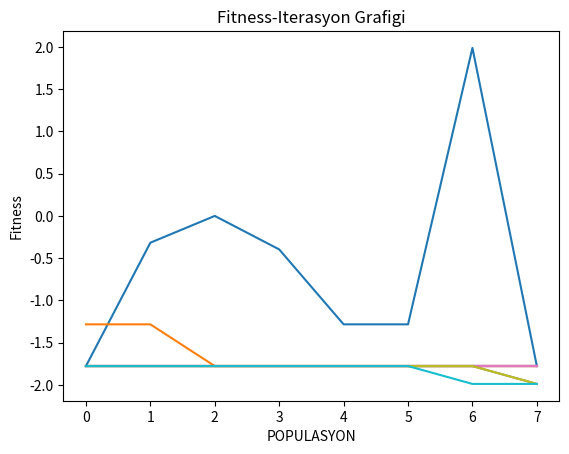

The script that saved this image:
#GENETİK ALGORİTMA (MIN)




import numpy as np
import random as rnd
import matplotlib.pyplot as plt
iterasyon = 10
crosover_rate = 0.50
pop_size = 8
gen_size = 5


def create_chromosome():
    return [rnd.randint(-10, 10) for x in range(0, gen_size)]


def create_initial_population():
    return [create_chromosome() for x in range(0, pop_size)]


def fitness(cr):
    return np.sin(cr[0]) + np.sin((10 / 3) * cr[0])


def probability(fitness_values):
    P = []
    total = sum(fitness_values)
    for f in fitness_values:
        P.append(f / total)
    return P


def crossover(p1, p2):
    print("crossover p1:", p1)
    print("crossover p2:", p2)
    o1 = []
    o2 = []
    c = rnd.randint(1, gen_size - 1)
    print("Cut point:", c)
    p1 = bin(int(p1[0])).replace("0b", "").zfill(gen_size)
    p2 = bin(int(p2[0])).replace("0b", "").zfill(gen_size)
    o1[:c] = p2[:c]
    o1[c:] = p1[c:]

    o2[:c] = p1[:c]
    o2[c:] = p2[c:]

    def convert_bin(y):
        s = [str(integer) for integer in y]
        a_string = "".join(s)
        res = int(a_string, 2)
        x = [res]
        return x

    o1 = convert_bin(o1)
    o2 = convert_bin(o2)
    return o1, o2


def mutasyon(mut):
    temp = mut[:]
    gen = rnd.randint(-10, 10)
    index = 0
    temp[index] = gen
    return temp


population = create_initial_population()
fitness_values = []

for c in population:
    fitness_values.append(fitness(c))
epok = 0
while epok < iterasyon:
    def grafik():
        iterasyon = [7, 6, 5, 4, 3, 2, 1, 0]
        plt.xlabel('POPULASYON')
        plt.ylabel('Fitness')
        plt.title('Fitness-Iterasyon Grafigi')
        plt.plot(iterasyon, fitness_values)
        plt.show()


    grafik()
    P = probability(fitness_values)

    C = np.cumsum(P)

    rulet_parents = []

    for i in range(0, len(C)):
        r = rnd.random()
        print("Random:", r)
        for j in range(0, len(C)):
            if C[j] > r:
                rulet_parents.append(j)
                break

    for c, f, p in zip(population, fitness_values, P):
        print(c, " ", f, " ", p)
    print(C)

    print(rulet_parents)

    crosover_parents = []
    k = 0
    while k < pop_size:
        r = rnd.random()
        if r < crosover_rate:
            if rulet_parents[k] not in crosover_parents:
                crosover_parents.append(rulet_parents[k])
        k = k + 1
    print("Caprazalnacak bireyler:", crosover_parents)

    if len(crosover_parents) >= 2:
        for i in range(0, len(crosover_parents)):
            for j in range(i + 1, len(crosover_parents)):
                o1, o2 = crossover(population[crosover_parents[i]]
                                   , population[crosover_parents[j]])
                population.append(o1)
                population.append(o2)
                fitness_values.append(fitness(o1))
                fitness_values.append(fitness(o2))

    else:
        print("Crossover icin yetrli birey gelmedi !!!")
    print("crossover sonrasi populasyon")
    for c, f in zip(population, fitness_values):
        print(c, " ", f)
    for r in range(0, 5):
        mut = mutasyon(population[rnd.randint(0, len(population) - 1)])

        population.append(mut)
        fitness_values.append(fitness(mut))

    print("mutasyon sonrasi populasyon")
    for c, f in zip(population, fitness_values):
        print(c, " ", f)

    zip_list = zip(fitness_values, population)

    sort_list = sorted(zip_list, reverse=False)

    for f, p in list(sort_list):
        print(f, " ", p)

    p = len(population)

    while p > pop_size:
        sort_list.pop()
        p = p - 1
    print("elitizm sonrasi")

    for f, p in list(sort_list):
        print(f, " ", p)

    population = []
    fitness_values = []

    for f, p in list(sort_list):
        population.append(p)
        fitness_values.append(f)
    epok += 1

print("Son populasyon")
for c, f in zip(population, fitness_values):
    print(c, " ", f)
print("En iyi birey:", population[1], " fitness:", fitness_values[1])
